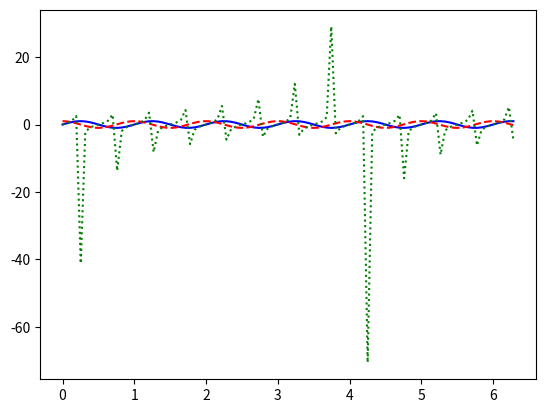

This chart was generated by the following Python code:
from numpy import*
from matplotlib.pyplot import*
import matplotlib.pyplot as plt

x=linspace(0,2*pi,100)
y1=sin(2*pi*x)
y2=cos(2*pi*x)
y3=tan(2*pi*x)
plot(x,y1,'b-',label='sin(2*pi*x)')
plot(x,y2,'r--',label='cos(2*pi*x)')
plot(x,y3,'g:',label='tan(2*pi*x)')
show()
